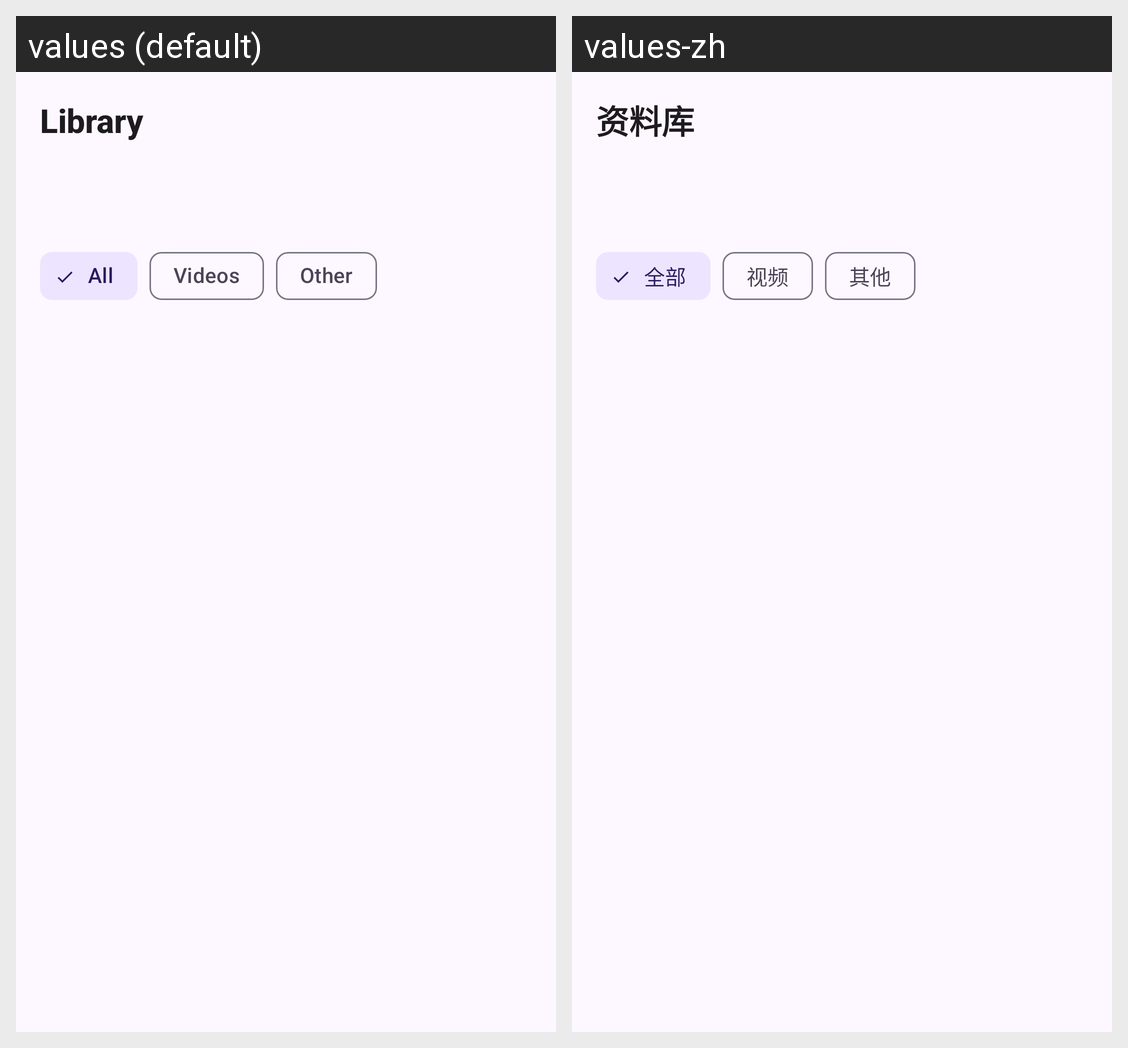

For this localized Android screen grid, give each drawn string resource with its value in every locale shown.
Android screen res/layout/activity_library.xml rendered under 2 locales, left to right: values (default), values-zh. Device: Nexus 5 (rendered at 1080×1920; each locale shown at half size, 540×960, under a caption strip naming it); theme Theme.VideoDownloader.
Strings drawn on this screen, with the default value and each locale's value (text and hints the layout hard-codes, and strings that could not be matched under every locale, appear in the picture but are not listed):

library
  values: Library
  values-zh: 资料库

filter_all
  values: All
  values-zh: 全部

filter_videos
  values: Videos
  values-zh: 视频

filter_other
  values: Other
  values-zh: 其他
